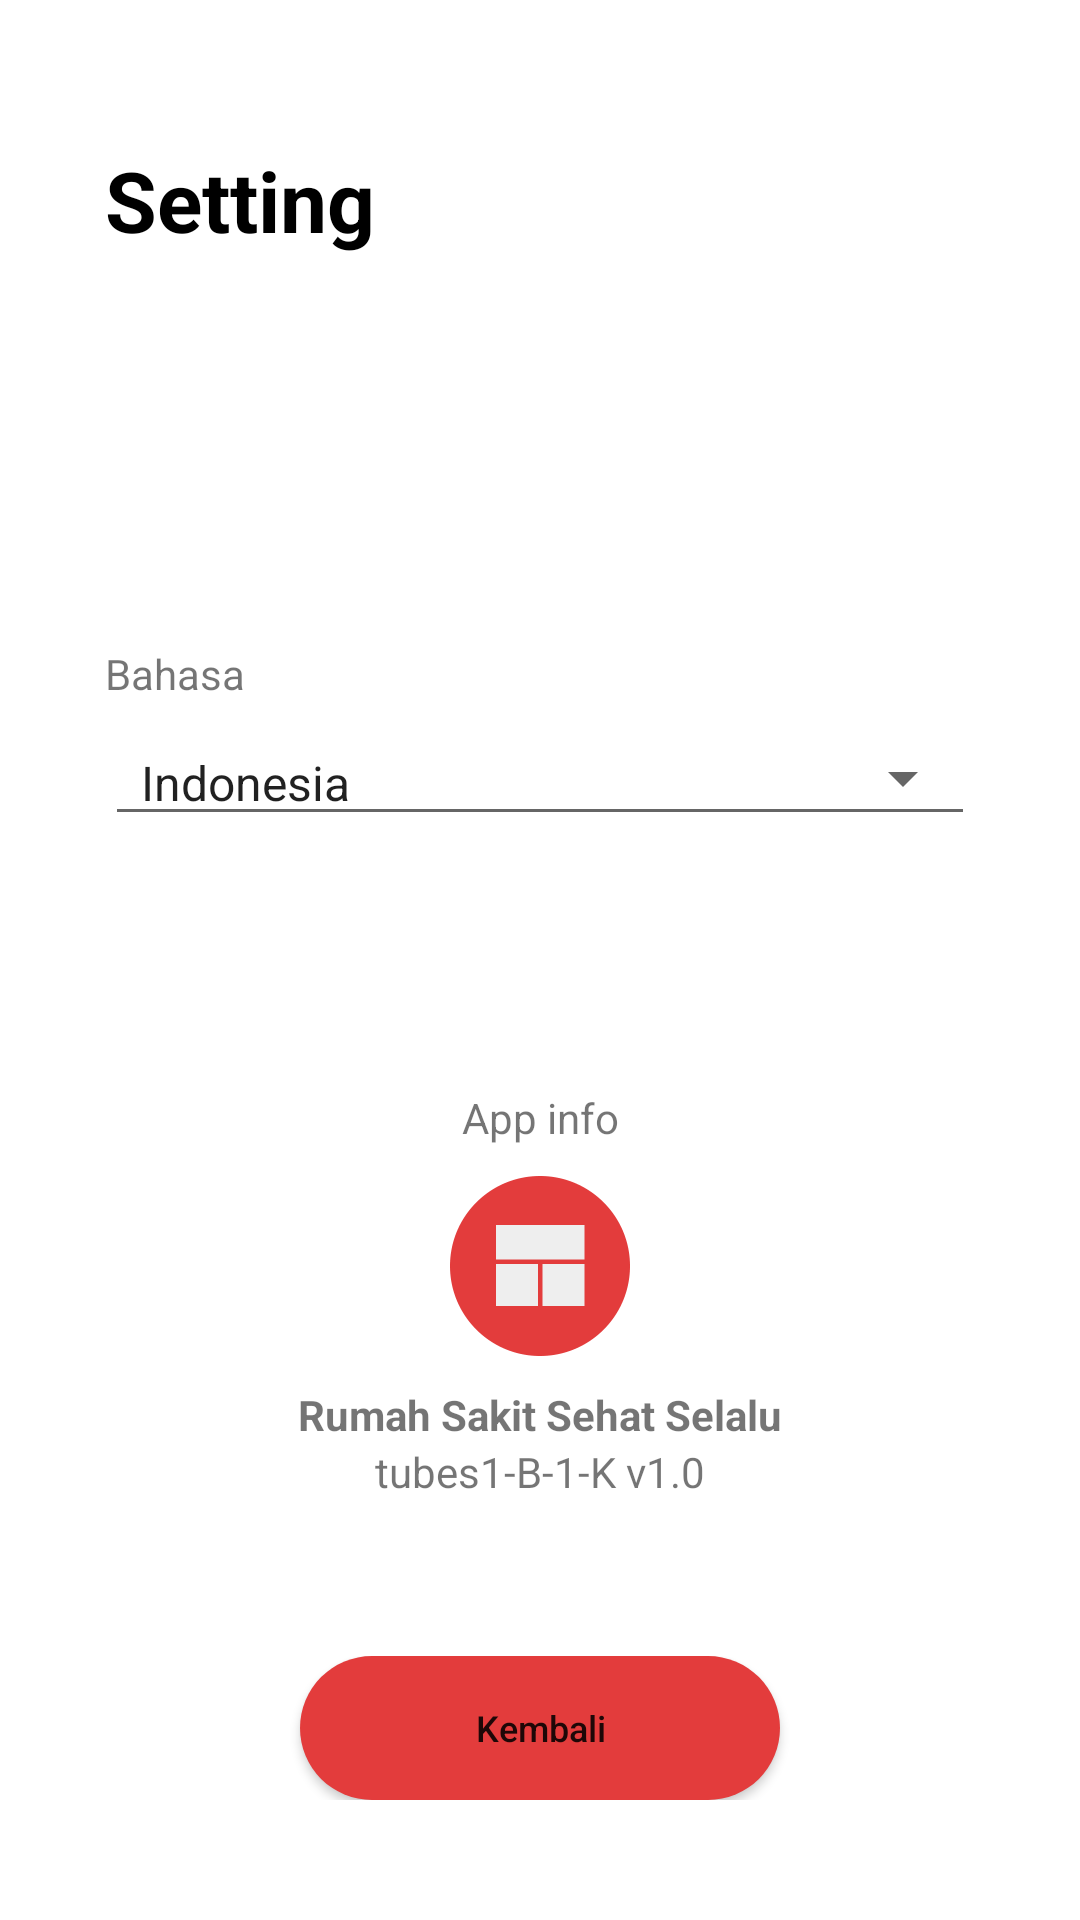

This screen was rendered from an Android layout file. Write that file and the resources it references.
<!-- AndroidManifest.xml: application theme Theme.TUBES -->
<!-- res/layout/fragment_pengaturan.xml -->
<?xml version="1.0" encoding="utf-8"?>
<FrameLayout xmlns:android="http://schemas.android.com/apk/res/android"
    android:layout_width="match_parent"
    android:layout_height="match_parent"
    >

    <RelativeLayout
        android:layout_width="wrap_content"
        android:layout_height="wrap_content"
        >
        <LinearLayout
            android:layout_width="match_parent"
            android:layout_height="wrap_content"
            >

            <TextView
                android:id="@+id/tv_title"
                android:layout_width="wrap_content"
                android:layout_height="wrap_content"
                android:layout_marginLeft="35dp"
                android:layout_marginTop="48sp"
                android:layout_marginBottom="96sp"
                android:text="@string/app_pengaturan"
                android:textColor="@color/black"
                android:textSize="28dp"
                android:textStyle="bold">
            </TextView>
        </LinearLayout>

        <LinearLayout
            android:layout_width="match_parent"
            android:layout_height="wrap_content"
            android:layout_centerHorizontal="true"
            android:paddingHorizontal="35dp"
            android:layout_marginTop="215dp"
            android:orientation="vertical"
            >

            <TextView
                android:layout_width="match_parent"
                android:layout_height="wrap_content"
                android:text="@string/bahasa"
                >

            </TextView>

            <Spinner
                style="@style/Widget.AppCompat.Spinner.Underlined"
                android:id="@+id/sp_dokter"
                android:layout_width="match_parent"
                android:layout_height="wrap_content"
                android:layout_marginTop="6sp"
                android:entries="@array/bahasa_array">

            </Spinner>
        </LinearLayout>

        <LinearLayout
            android:layout_width="match_parent"
            android:layout_height="wrap_content"
            android:layout_alignParentBottom="true"
            android:orientation="vertical"
            android:paddingBottom="140dp"
            >

            <TextView
                android:layout_width="match_parent"
                android:layout_height="wrap_content"
                android:textAlignment="center"
                android:text="@string/app_info"
                android:layout_marginBottom="10dp"
                >

            </TextView>

            <ImageView
                android:layout_width="60dp"
                android:layout_height="60dp"
                android:layout_gravity="center"
                android:layout_marginBottom="10dp"
                android:src="@drawable/logo_img">

            </ImageView>

            <TextView
                android:layout_width="match_parent"
                android:layout_height="wrap_content"
                android:textAlignment="center"
                android:text="@string/app_names"
                android:textStyle="bold"
                >

            </TextView>

            <TextView
                android:layout_width="match_parent"
                android:layout_height="wrap_content"
                android:textAlignment="center"
                android:text="@string/version_app"
                >

            </TextView>

        </LinearLayout>

        <LinearLayout
            android:layout_width="match_parent"
            android:layout_height="wrap_content"
            android:layout_alignParentBottom="true"
            android:layout_marginTop="108sp"
            android:gravity="center"
            android:paddingBottom="40dp">

            <Button
                android:id="@+id/btn_kembali"
                android:layout_width="wrap_content"
                android:layout_height="wrap_content"
                android:width="160sp"
                android:background="@drawable/rounded_corner"
                android:text="@string/btn_kembali"
                android:textAllCaps="false"
                android:textSize="12sp">

            </Button>
        </LinearLayout>

    </RelativeLayout>

</FrameLayout>
<!-- resources referenced by this layout -->
<resources>
  <string-array name="bahasa_array">
          <item>Indonesia</item>
          <item>English</item>
      </string-array>
  <color name="black">#FF000000</color>
  <!-- drawable logo_img: png bitmap (drawable, 5740 bytes) -->
  <!-- drawable rounded_corner (drawable) -->
  <?xml version="1.0" encoding="utf-8"?>
  <shape xmlns:android="http://schemas.android.com/apk/res/android">
      <corners  android:radius="50dp"/>
      <solid android:color="@color/primary_red"></solid>
  </shape>
  <string name="app_info">App info</string>
  <string name="app_names">Rumah Sakit Sehat Selalu</string>
  <string name="app_pengaturan">Setting</string>
  <string name="bahasa">Bahasa</string>
  <string name="btn_kembali">Kembali</string>
  <string name="version_app">tubes1-B-1-K v1.0</string>
  <style name="Theme.TUBES" parent="Theme.MaterialComponents.DayNight.DarkActionBar">
          
          <item name="colorPrimary">@color/primary_red</item>
          <item name="colorPrimaryVariant">@color/primary_variant</item>
          <item name="colorOnPrimary">@color/white</item>
          
          <item name="colorSecondary">@color/teal_200</item>
          <item name="colorSecondaryVariant">@color/teal_700</item>
          <item name="colorOnSecondary">@color/black</item>
          
          <item name="android:statusBarColor">?attr/colorPrimaryVariant</item>
          
          <item name="windowActionBar">false</item>
          <item name="windowNoTitle">true</item>
      </style>
  <color name="primary_red">#E33C3C</color>
  <color name="primary_variant">#B52A2A</color>
      colorPrimaryVariant
  <color name="white">#FFFFFFFF</color>
  <color name="teal_200">#FF03DAC5</color>
  <color name="teal_700">#FF018786</color>
</resources>
